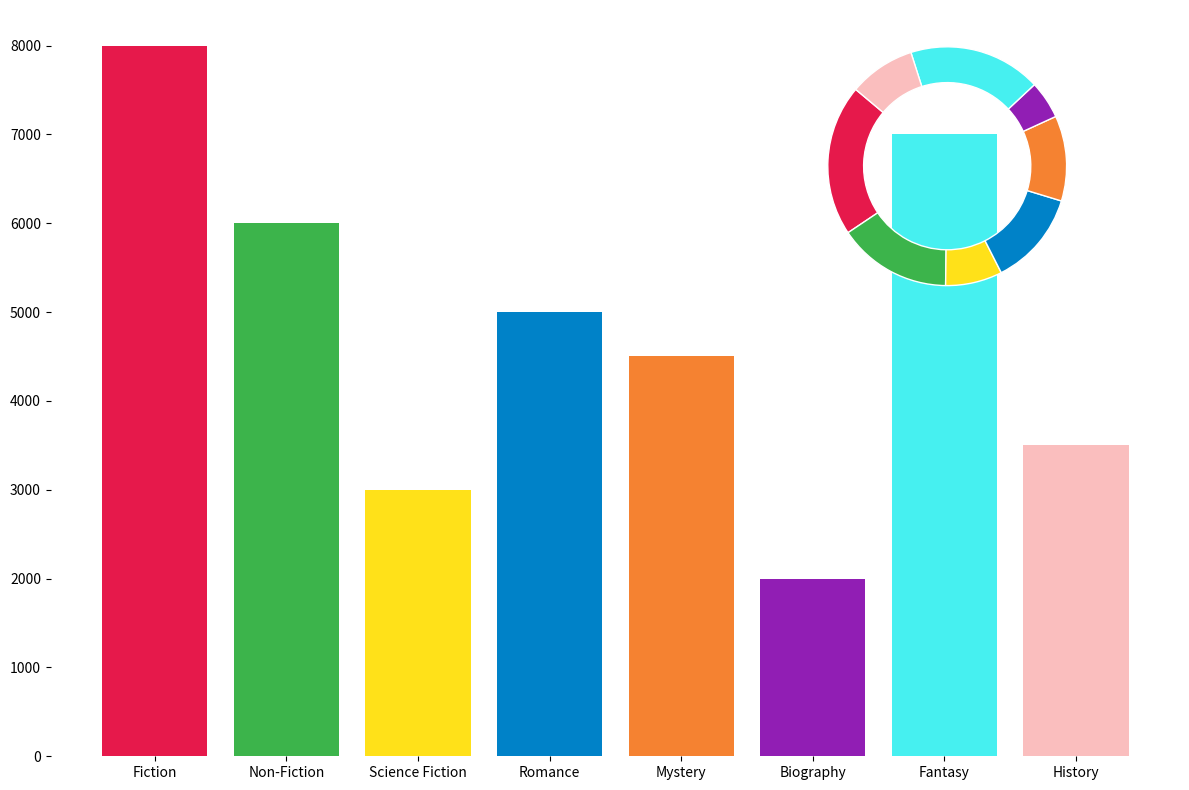

Source code (Python):
import matplotlib.pyplot as plt
import numpy as np
from mpl_toolkits.axes_grid1.inset_locator import inset_axes

genres = ['Fiction', 'Non-Fiction', 'Science Fiction', 'Romance', 'Mystery', 'Biography', 'Fantasy', 'History']
average_annual_sales = np.array([8000, 6000, 3000, 5000, 4500, 2000, 7000, 3500])
total_sales = np.sum(average_annual_sales)
percentage_sales = (average_annual_sales / total_sales) * 100

new_colors = ['#e6194b', '#3cb44b', '#ffe119', '#0082c8', '#f58231', '#911eb4', '#46f0f0', '#fabebe']

fig, ax = plt.subplots(figsize=(12, 8))

bars = ax.bar(genres, average_annual_sales, color=new_colors)

# Remove text annotations from bar chart
# Remove text annotations from donut chart
ax_inset = inset_axes(ax, width="40%", height="40%", loc="upper right")
ax_inset.pie(percentage_sales, startangle=140, colors=new_colors, wedgeprops=dict(width=0.3, edgecolor='w'))

ax_inset.axis('off')

ax.spines['top'].set_visible(False)
ax.spines['right'].set_visible(False)
ax.spines['left'].set_visible(False)
ax.spines['bottom'].set_visible(False)

plt.tight_layout()

plt.show()
